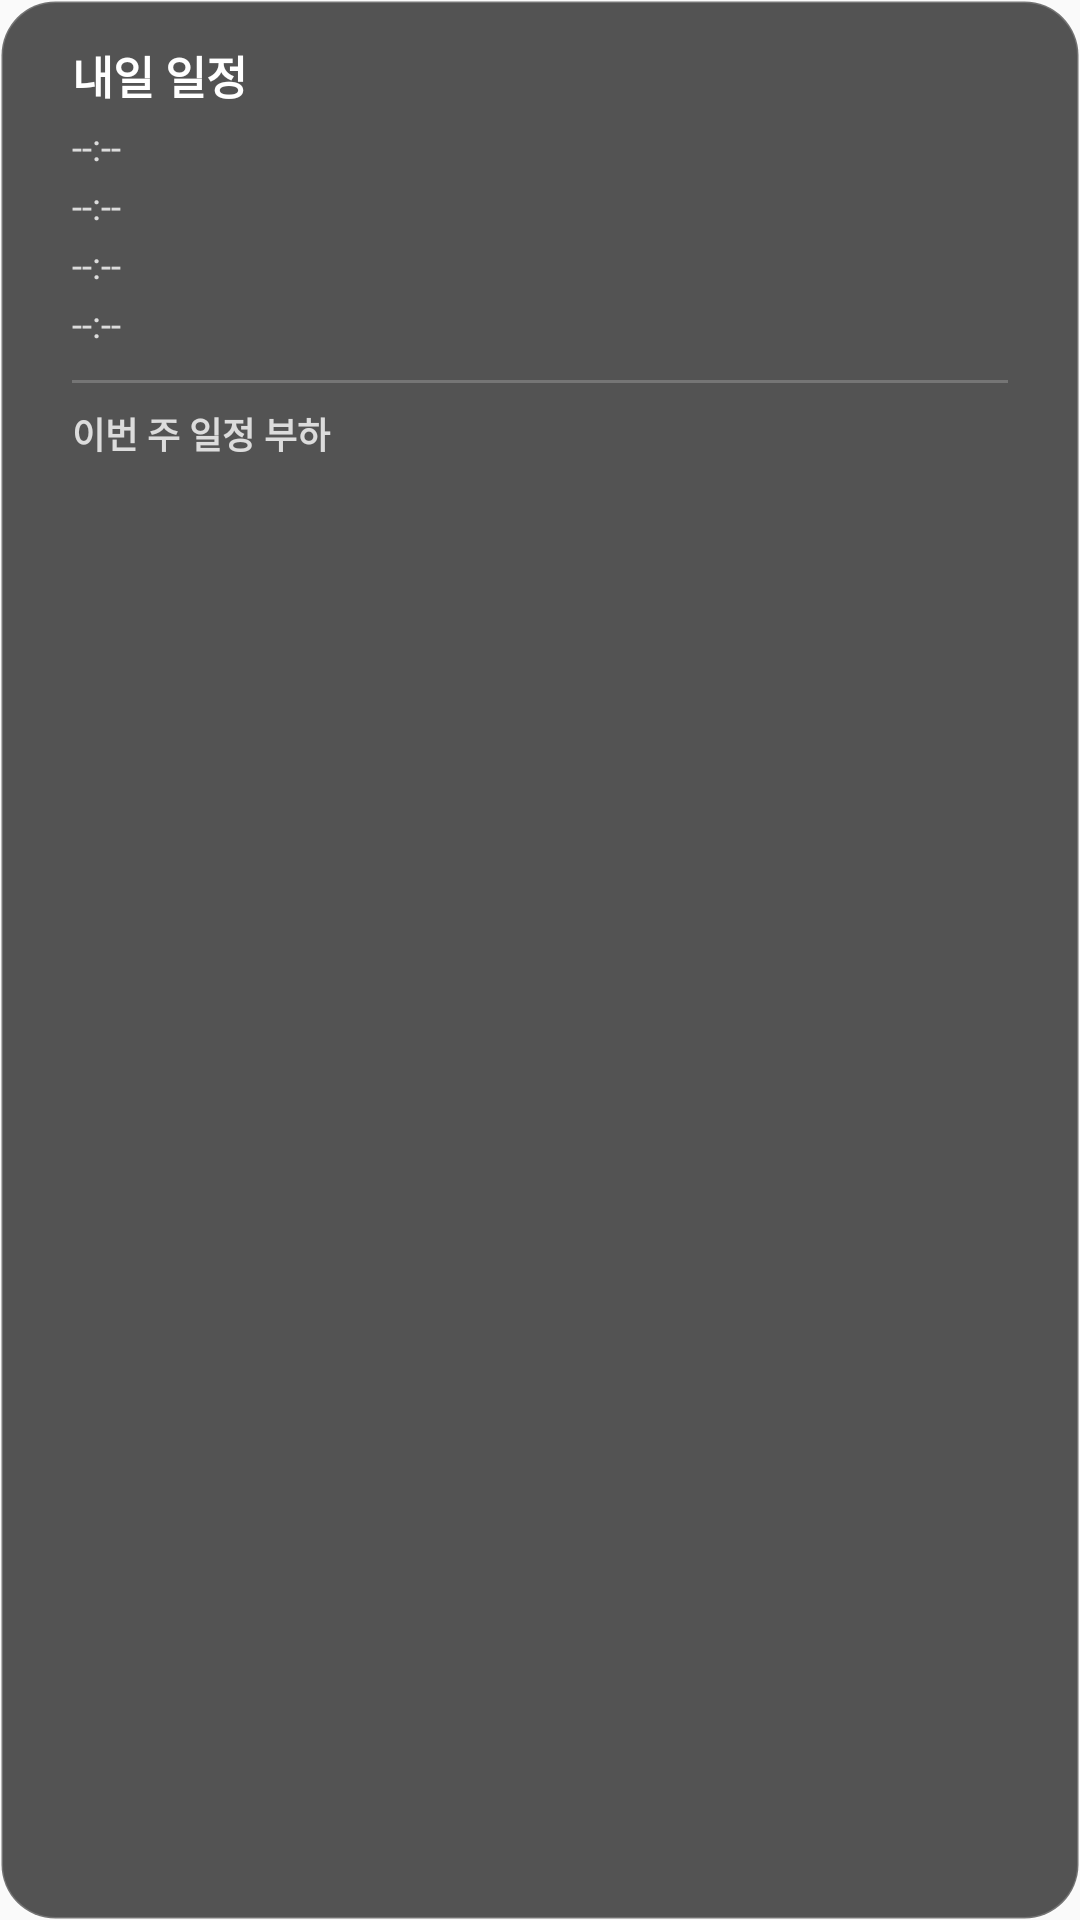

Android layout source for this screen:
<!-- AndroidManifest.xml: application theme Theme.SpTodayWidget -->
<!-- res/layout/schedule_widget.xml -->
<?xml version="1.0" encoding="utf-8"?>
<LinearLayout xmlns:android="http://schemas.android.com/apk/res/android"
    android:id="@+id/schedule_root"
    android:layout_width="match_parent"
    android:layout_height="match_parent"
    android:orientation="vertical"
    android:paddingTop="14dp"
    android:paddingBottom="14dp"
    android:background="@drawable/widget_background">

    <TextView
        android:id="@+id/schedule_tomorrow_header"
        android:layout_width="match_parent"
        android:layout_height="wrap_content"
        android:layout_marginStart="24dp"
        android:layout_marginEnd="24dp"
        android:textColor="#FFFFFFFF"
        android:textSize="15sp"
        android:textStyle="bold"
        android:singleLine="true"
        android:ellipsize="end"
        android:text="@string/schedule_tomorrow_placeholder" />

    <TextView
        android:id="@+id/schedule_tomorrow_empty"
        android:layout_width="match_parent"
        android:layout_height="wrap_content"
        android:layout_marginStart="24dp"
        android:layout_marginEnd="24dp"
        android:layout_marginTop="6dp"
        android:textColor="#80FFFFFF"
        android:textSize="12sp"
        android:visibility="gone"
        android:text="@string/schedule_tomorrow_empty" />

    
    <LinearLayout
        android:id="@+id/tomorrow_row_1"
        android:layout_width="match_parent"
        android:layout_height="wrap_content"
        android:layout_marginStart="24dp"
        android:layout_marginEnd="24dp"
        android:layout_marginTop="4dp"
        android:orientation="horizontal"
        android:gravity="center_vertical">
        <TextView
            android:id="@+id/tomorrow_time_1"
            android:layout_width="wrap_content"
            android:layout_height="wrap_content"
            android:layout_marginEnd="8dp"
            android:textColor="#CCFFFFFF"
            android:textSize="12sp"
            android:minWidth="44dp"
            android:text="--:--" />
        <TextView
            android:id="@+id/tomorrow_title_1"
            android:layout_width="0dp"
            android:layout_height="wrap_content"
            android:layout_weight="1"
            android:textColor="#FFFFFFFF"
            android:textSize="13sp"
            android:singleLine="true"
            android:ellipsize="end"
            android:text="" />
        <TextView
            android:id="@+id/tomorrow_duration_1"
            android:layout_width="wrap_content"
            android:layout_height="wrap_content"
            android:layout_marginStart="6dp"
            android:textColor="#80FFFFFF"
            android:textSize="11sp"
            android:text="" />
    </LinearLayout>

    
    <LinearLayout
        android:id="@+id/tomorrow_row_2"
        android:layout_width="match_parent"
        android:layout_height="wrap_content"
        android:layout_marginStart="24dp"
        android:layout_marginEnd="24dp"
        android:layout_marginTop="2dp"
        android:orientation="horizontal"
        android:gravity="center_vertical">
        <TextView
            android:id="@+id/tomorrow_time_2"
            android:layout_width="wrap_content"
            android:layout_height="wrap_content"
            android:layout_marginEnd="8dp"
            android:textColor="#CCFFFFFF"
            android:textSize="12sp"
            android:minWidth="44dp"
            android:text="--:--" />
        <TextView
            android:id="@+id/tomorrow_title_2"
            android:layout_width="0dp"
            android:layout_height="wrap_content"
            android:layout_weight="1"
            android:textColor="#FFFFFFFF"
            android:textSize="13sp"
            android:singleLine="true"
            android:ellipsize="end"
            android:text="" />
        <TextView
            android:id="@+id/tomorrow_duration_2"
            android:layout_width="wrap_content"
            android:layout_height="wrap_content"
            android:layout_marginStart="6dp"
            android:textColor="#80FFFFFF"
            android:textSize="11sp"
            android:text="" />
    </LinearLayout>

    
    <LinearLayout
        android:id="@+id/tomorrow_row_3"
        android:layout_width="match_parent"
        android:layout_height="wrap_content"
        android:layout_marginStart="24dp"
        android:layout_marginEnd="24dp"
        android:layout_marginTop="2dp"
        android:orientation="horizontal"
        android:gravity="center_vertical">
        <TextView
            android:id="@+id/tomorrow_time_3"
            android:layout_width="wrap_content"
            android:layout_height="wrap_content"
            android:layout_marginEnd="8dp"
            android:textColor="#CCFFFFFF"
            android:textSize="12sp"
            android:minWidth="44dp"
            android:text="--:--" />
        <TextView
            android:id="@+id/tomorrow_title_3"
            android:layout_width="0dp"
            android:layout_height="wrap_content"
            android:layout_weight="1"
            android:textColor="#FFFFFFFF"
            android:textSize="13sp"
            android:singleLine="true"
            android:ellipsize="end"
            android:text="" />
        <TextView
            android:id="@+id/tomorrow_duration_3"
            android:layout_width="wrap_content"
            android:layout_height="wrap_content"
            android:layout_marginStart="6dp"
            android:textColor="#80FFFFFF"
            android:textSize="11sp"
            android:text="" />
    </LinearLayout>

    
    <LinearLayout
        android:id="@+id/tomorrow_row_4"
        android:layout_width="match_parent"
        android:layout_height="wrap_content"
        android:layout_marginStart="24dp"
        android:layout_marginEnd="24dp"
        android:layout_marginTop="2dp"
        android:orientation="horizontal"
        android:gravity="center_vertical">
        <TextView
            android:id="@+id/tomorrow_time_4"
            android:layout_width="wrap_content"
            android:layout_height="wrap_content"
            android:layout_marginEnd="8dp"
            android:textColor="#CCFFFFFF"
            android:textSize="12sp"
            android:minWidth="44dp"
            android:text="--:--" />
        <TextView
            android:id="@+id/tomorrow_title_4"
            android:layout_width="0dp"
            android:layout_height="wrap_content"
            android:layout_weight="1"
            android:textColor="#FFFFFFFF"
            android:textSize="13sp"
            android:singleLine="true"
            android:ellipsize="end"
            android:text="" />
        <TextView
            android:id="@+id/tomorrow_duration_4"
            android:layout_width="wrap_content"
            android:layout_height="wrap_content"
            android:layout_marginStart="6dp"
            android:textColor="#80FFFFFF"
            android:textSize="11sp"
            android:text="" />
    </LinearLayout>

    
    <ImageView
        android:layout_width="match_parent"
        android:layout_height="1dp"
        android:layout_marginStart="24dp"
        android:layout_marginEnd="24dp"
        android:layout_marginTop="10dp"
        android:layout_marginBottom="8dp"
        android:background="#33FFFFFF"
        android:contentDescription="@null" />

    <TextView
        android:layout_width="match_parent"
        android:layout_height="wrap_content"
        android:layout_marginStart="24dp"
        android:layout_marginEnd="24dp"
        android:layout_marginBottom="4dp"
        android:textColor="#CCFFFFFF"
        android:textSize="12sp"
        android:textStyle="bold"
        android:text="@string/schedule_week_load_header" />

    <ListView
        android:id="@+id/schedule_week_list"
        android:layout_width="match_parent"
        android:layout_height="0dp"
        android:layout_marginStart="24dp"
        android:layout_marginEnd="24dp"
        android:layout_weight="1"
        android:divider="@null"
        android:dividerHeight="0dp" />
</LinearLayout>
<!-- resources referenced by this layout -->
<resources>
  <!-- drawable widget_background (drawable) -->
  <?xml version="1.0" encoding="utf-8"?>
  <shape xmlns:android="http://schemas.android.com/apk/res/android"
      android:shape="rectangle">
      <solid android:color="#AA000000" />
      <corners android:radius="18dp" />
      <stroke android:width="1dp" android:color="#30FFFFFF" />
  </shape>
  <string name="schedule_tomorrow_empty">내일은 비어있음</string>
  <string name="schedule_tomorrow_placeholder">내일 일정</string>
  <string name="schedule_week_load_header">이번 주 일정 부하</string>
  <style name="Theme.SpTodayWidget" parent="android:Theme.Material.Light.NoActionBar" />
</resources>
